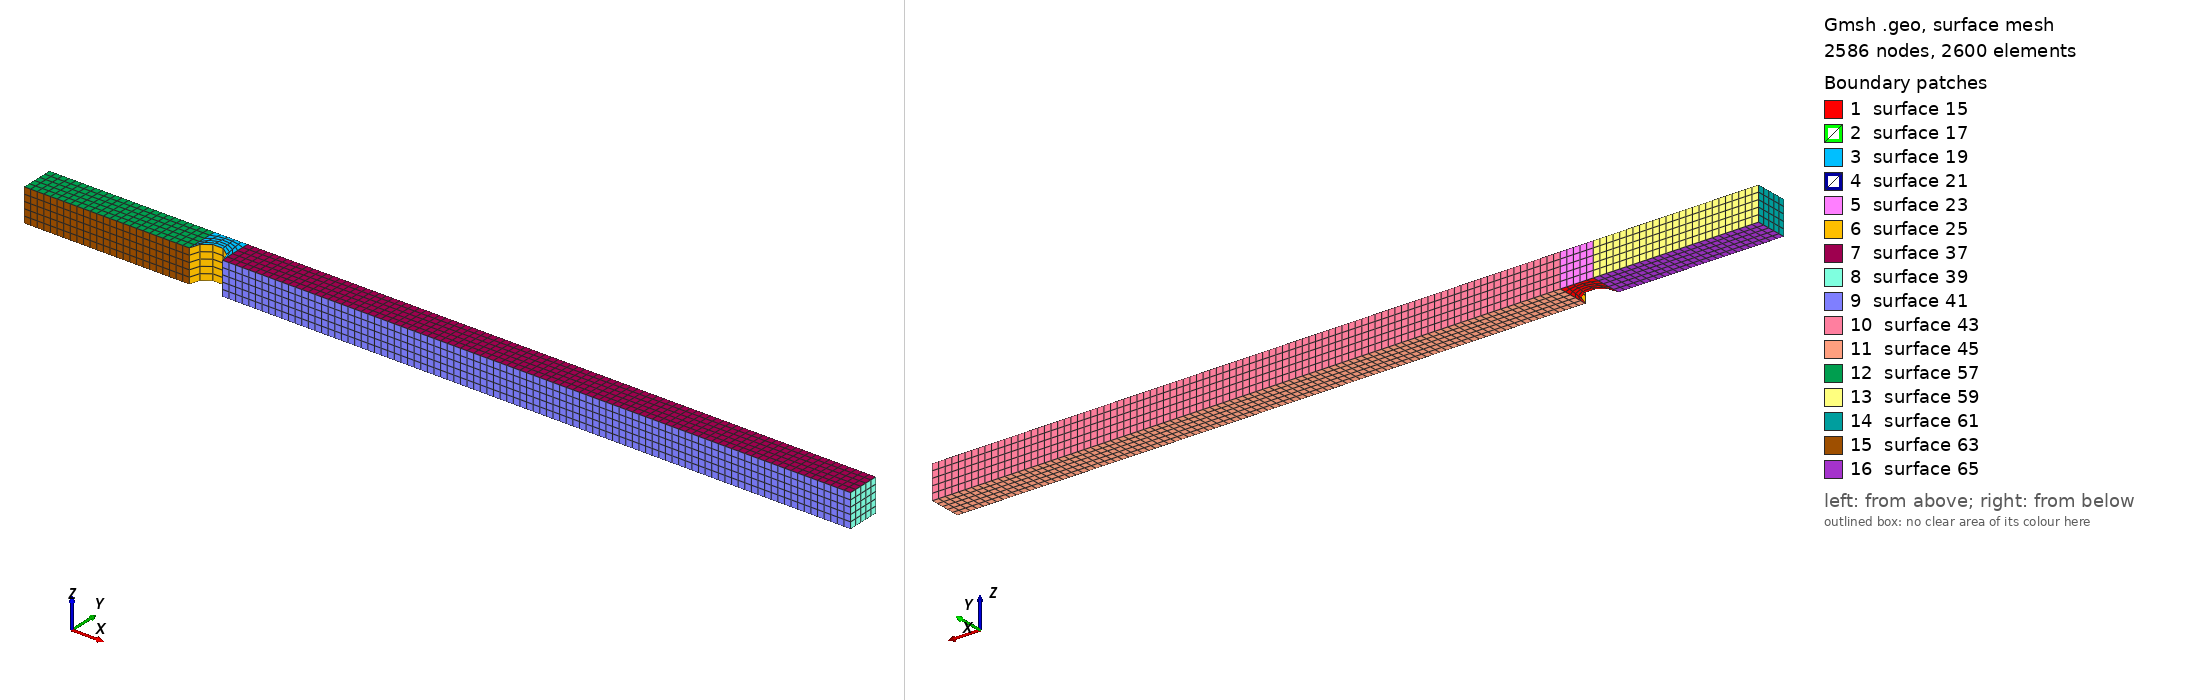

Gmsh geometry script, surface-meshed: 2586 nodes, 2600 surface elements. Boundary patches (legend numbers): 1 surface 15, 2 surface 17, 3 surface 19, 4 surface 21, 5 surface 23, 6 surface 25, 7 surface 37, 8 surface 39, 9 surface 41, 10 surface 43, 11 surface 45, 12 surface 57, 13 surface 59, 14 surface 61, 15 surface 63, 16 surface 65. Left view from above one corner, right view from below the opposite corner. The script declares no physical surfaces, so the legend lists its geometric surfaces. The drawing asked Gmsh for element sizes between 1% and 20% of the model's largest extent; the script's own settings can give other sizes.

=== cubeWithNotch.geo (drawn) ===
// Gmsh project created on Tue Mar 13 18:06:51 2018
Point(1) = {0, 0, 0, 1.0};
Point(2) = {0, 0, 1, 1.0};
Point(3) = {0, 1, 0, 1.0};
Point(4) = {0, 1, 1, 1.0};
Point(5) = {1, 0, 0, 1.0};
Point(6) = {1, 0, 1, 1.0};
Point(7) = {1, 1, 0, 1.0};
Point(8) = {1, 1, 1, 1.0};
Line(1) = {4, 8};
Line(2) = {8, 6};
Line(3) = {4, 2};
Line(4) = {7, 8};
Line(5) = {7, 3};
Line(6) = {3, 1};
Line(7) = {4, 3};
Line(8) = {2, 1};
Line(9) = {5, 6};
Line(10) = {5, 7};
Point(9) = {0.5, 0, 0, 1.0};
Point(10) = {0.5, 0, 1, 1.0};
Circle(11) = {2, 10, 6};
Delete {
  Line{11};
}
Circle(11) = {6, 10, 2};
Circle(12) = {1, 9, 5};
Circle(13) = {5, 9, 1};
Delete {
  Line{12};
}
Line Loop(14) = {10, 5, 6, -13};
Plane Surface(15) = {14};
Line Loop(16) = {6, -8, -3, 7};
Plane Surface(17) = {16};
Line Loop(18) = {3, -11, -2, -1};
Plane Surface(19) = {18};
Line Loop(20) = {2, -9, 10, 4};
Plane Surface(21) = {20};
Line Loop(22) = {1, -4, 5, -7};
Plane Surface(23) = {22};
Line Loop(24) = {9, 11, 8, -13};
Ruled Surface(25) = {24};
Surface Loop(26) = {15, 21, 19, 17, 25, 23};
Volume(27) = {26};

Point(11) = {20, 0, 0, 1.0};
Point(12) = {20, 0, 1, 1.0};
Point(13) = {20, 1, 0, 1.0};
Point(14) = {20, 1, 1, 1.0};
Line(28) = {6, 12};
Line(29) = {14, 8};
Line(30) = {14, 12};
Line(31) = {14, 13};
Line(32) = {11, 13};
Line(33) = {12, 11};
Line(34) = {13, 7};
Line(35) = {11, 5};
Line Loop(36) = {2, 28, -30, 29};
Plane Surface(37) = {36};
Line Loop(38) = {30, 33, 32, -31};
Plane Surface(39) = {38};
Line Loop(40) = {28, 33, 35, 9};
Plane Surface(41) = {40};
Line Loop(42) = {29, -4, -34, -31};
Plane Surface(43) = {42};
Line Loop(44) = {32, 34, -10, -35};
Plane Surface(45) = {44};
Surface Loop(46) = {41, 37, 39, 45, 43, 21};
Volume(47) = {46};

Point(15) = {-5, 0, 0, 1.0};
Point(16) = {-5, 0, 1, 1.0};
Point(17) = {-5, 1, 0, 1.0};
Point(18) = {-5, 1, 1, 1.0};
Line(48) = {16, 2};
Line(49) = {4, 18};
Line(50) = {16, 18};
Line(51) = {3, 17};
Line(52) = {18, 17};
Line(53) = {17, 15};
Line(54) = {16, 15};
Line(55) = {15, 1};
Line Loop(56) = {49, -50, 48, -3};
Plane Surface(57) = {56};
Line Loop(58) = {49, 52, -51, -7};
Plane Surface(59) = {58};
Line Loop(60) = {53, -54, 50, 52};
Plane Surface(61) = {60};
Line Loop(62) = {48, 8, -55, -54};
Plane Surface(63) = {62};
Line Loop(64) = {53, 55, -6, 51};
Plane Surface(65) = {64};
Surface Loop(66) = {57, 59, 61, 65, 63, 17};
Volume(67) = {66};

Transfinite Line {1,2,3,4,5,6,7,8,9,10,11,50,52,53,54,30,31,32,33} = 11 Using Progression 1;
Transfinite Line {49,48,51,55} = 51 Using Progression 1; 
Transfinite Line {28,29,34,35} = 191 Using Progression 1; 

Transfinite Line {52, 50, 54, 53, 3, 7, 6, 8, 2, 4, 10, 9, 31, 30, 33, 32} = 6 Using Progression 1;
Transfinite Line {48, 51, 49, 55} = 26 Using Progression 1;
Transfinite Line {34, 28, 35, 29} = 96 Using Progression 1;
Transfinite Line {11, 13, 1, 5} = 6 Using Progression 1;

Transfinite Surface "*";
Recombine Surface "*";
Transfinite Volume "*";
